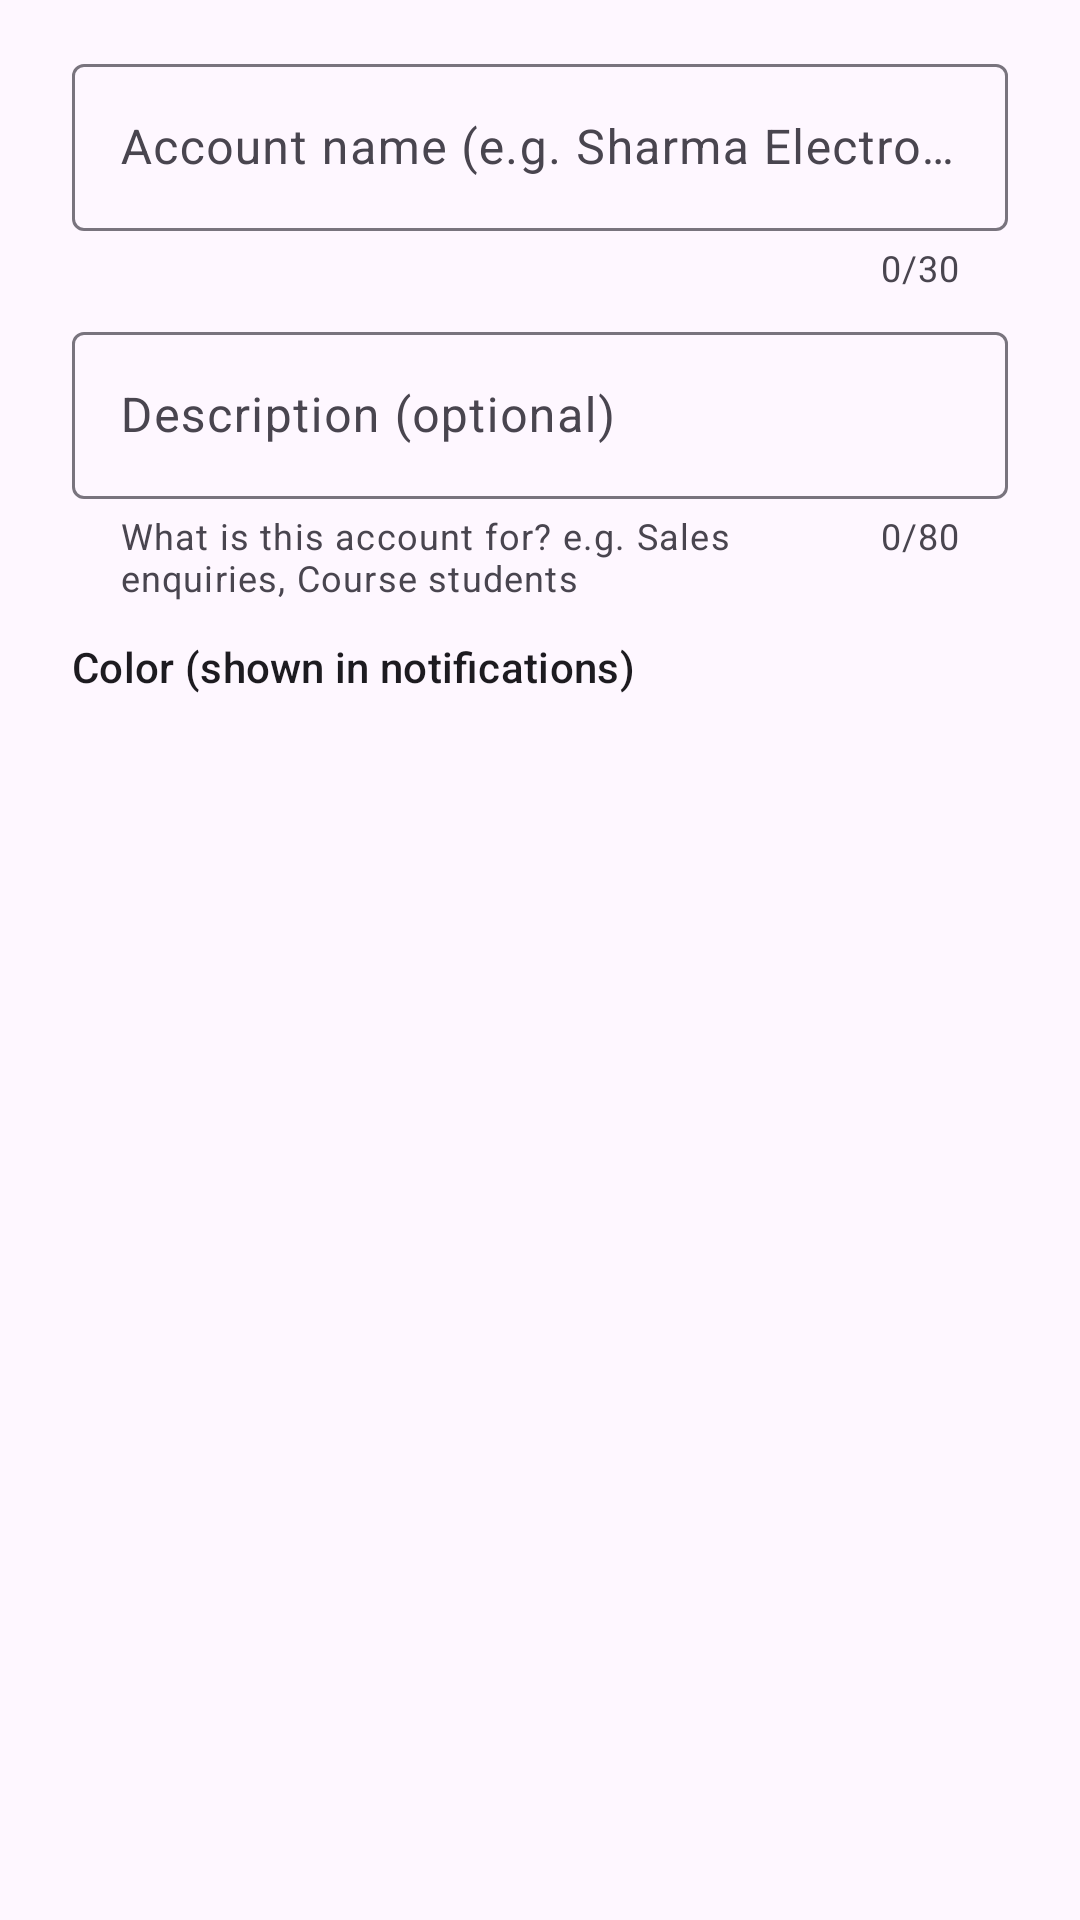

Here is an Android app screen rendered from its layout file. Give the layout XML and the strings, colors and styles it references.
<!-- AndroidManifest.xml: application theme Theme.MultiBiz -->
<!-- res/layout/dialog_account.xml -->
<?xml version="1.0" encoding="utf-8"?>
<LinearLayout xmlns:android="http://schemas.android.com/apk/res/android"
    xmlns:app="http://schemas.android.com/apk/res-auto"
    android:layout_width="match_parent"
    android:layout_height="wrap_content"
    android:orientation="vertical"
    android:paddingHorizontal="24dp"
    android:paddingTop="16dp">

    <com.google.android.material.textfield.TextInputLayout
        android:id="@+id/nameLayout"
        style="@style/Widget.Material3.TextInputLayout.OutlinedBox"
        android:layout_width="match_parent"
        android:layout_height="wrap_content"
        android:hint="@string/account_name"
        app:counterEnabled="true"
        app:counterMaxLength="30">

        <com.google.android.material.textfield.TextInputEditText
            android:id="@+id/nameInput"
            android:layout_width="match_parent"
            android:layout_height="wrap_content"
            android:imeOptions="actionNext"
            android:inputType="textCapWords"
            android:maxLength="30"
            android:maxLines="1" />
    </com.google.android.material.textfield.TextInputLayout>

    <com.google.android.material.textfield.TextInputLayout
        android:id="@+id/descLayout"
        style="@style/Widget.Material3.TextInputLayout.OutlinedBox"
        android:layout_width="match_parent"
        android:layout_height="wrap_content"
        android:layout_marginTop="8dp"
        android:hint="@string/account_description"
        app:counterEnabled="true"
        app:counterMaxLength="80"
        app:helperText="@string/account_description_help">

        <com.google.android.material.textfield.TextInputEditText
            android:id="@+id/descInput"
            android:layout_width="match_parent"
            android:layout_height="wrap_content"
            android:inputType="textCapSentences|textMultiLine"
            android:maxLength="80"
            android:maxLines="3" />
    </com.google.android.material.textfield.TextInputLayout>

    <TextView
        android:layout_width="wrap_content"
        android:layout_height="wrap_content"
        android:layout_marginTop="12dp"
        android:text="@string/account_color"
        android:textAppearance="?attr/textAppearanceLabelLarge" />

    <com.google.android.material.chip.ChipGroup
        android:id="@+id/colorGroup"
        android:layout_width="match_parent"
        android:layout_height="wrap_content"
        android:layout_marginTop="4dp"
        app:selectionRequired="true"
        app:singleSelection="true" />
</LinearLayout>
<!-- resources referenced by this layout -->
<resources>
  <string name="account_color">Color (shown in notifications)</string>
  <string name="account_description">Description (optional)</string>
  <string name="account_description_help">What is this account for? e.g. Sales enquiries, Course students</string>
  <string name="account_name">Account name (e.g. Sharma Electronics)</string>
  <style name="Theme.MultiBiz" parent="Theme.Material3.DayNight.NoActionBar">
          <item name="colorPrimary">@color/brand</item>
          <item name="colorOnPrimary">@android:color/white</item>
          <item name="colorSecondary">@color/brand</item>
          <item name="android:statusBarColor">@android:color/transparent</item>
          <item name="android:navigationBarColor">@android:color/transparent</item>
      </style>
  <color name="brand">#00695C</color>
</resources>
